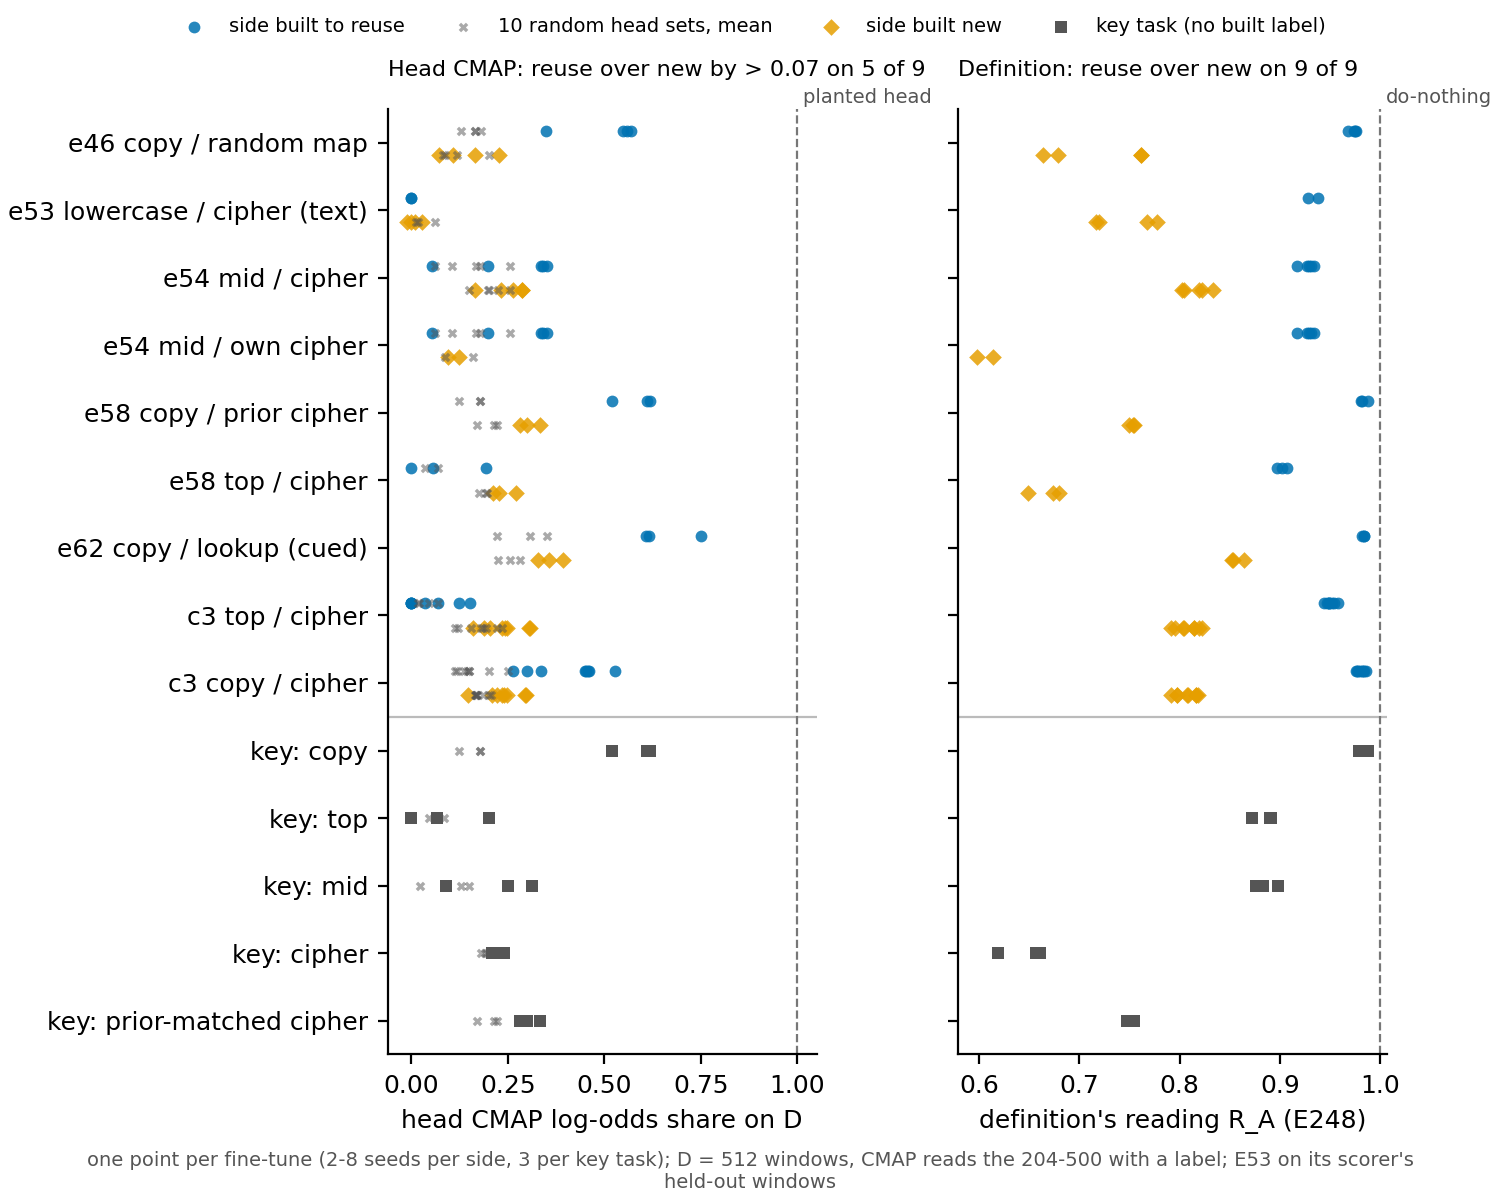

The file beside this chart, header and first rows:
panel, row, side, item, value, random_mean
whole, e46_copy_random, reuse, e46/ident32_s0_x1.0000, 0.5586, 0.1793
whole, e46_copy_random, reuse, e46/ident32_s1_x1.0000, 0.5484, 0.1652
whole, e46_copy_random, reuse, e46/ident32b_s0_x1.0000, 0.3478, 0.1283
whole, e46_copy_random, reuse, e46/ident32b_s1_x1.0000, 0.5701, 0.1648
whole, e46_copy_random, new, e46/rand32_s0_x0.6590, 0.2259, 0.2007
whole, e46_copy_random, new, e46/rand32_s1_x0.6590, 0.07121, 0.08238
whole, e46_copy_random, new, e46/rand32b_s0_x0.6590, 0.1081, 0.08791
whole, e46_copy_random, new, e46/rand32b_s1_x0.6590, 0.1654, 0.1191
whole, e53_lowercase_cipher, reuse, e53/lowercase_s0_x1.0000, 0.0, 
whole, e53_lowercase_cipher, reuse, e53/lowercase_s1_x1.0000, 0.0, 
whole, e53_lowercase_cipher, new, e53/broad_cipher_s0_x0.8962, -0.01128, 0.016
whole, e53_lowercase_cipher, new, e53/broad_cipher_s1_x0.8962, 0.009048, 0.01104
whole, e53_lowercase_cipher, new, e53/cipher_s0_x0.8962, 0.02793, 0.06121
whole, e53_lowercase_cipher, new, e53/cipher_s1_x0.8962, 0.0, 
whole, e54_matched, reuse, e54/elicit_s0_x1.0000, 0.3515, 0.2565
whole, e54_matched, reuse, e54/elicit_s1_x1.0000, 0.1972, 0.1058
whole, e54_matched, reuse, e54/elicit_s2_x1.0000, 0.05242, 0.06238
whole, e54_matched, reuse, e54/elicit_s3_x1.0000, 0.3406, 0.167
whole, e54_matched, reuse, e54/elicit_s4_x1.0000, 0.3361, 0.1772
whole, e54_matched, new, e54/cipher_s0_x0.9813, 0.2875, 0.225
whole, e54_matched, new, e54/cipher_s1_x0.9813, 0.1652, 0.1486
whole, e54_matched, new, e54/cipher_s2_x0.9813, 0.2859, 0.2559
whole, e54_matched, new, e54/cipher_s3_x0.9813, 0.2331, 0.1994
whole, e54_matched, new, e54/cipher_s4_x0.9813, 0.2636, 0.2022
whole, e54_own, reuse, e54/elicit_s0_x1.0000, 0.3515, 0.2565
whole, e54_own, reuse, e54/elicit_s1_x1.0000, 0.1972, 0.1058
whole, e54_own, reuse, e54/elicit_s2_x1.0000, 0.05242, 0.06238
whole, e54_own, reuse, e54/elicit_s3_x1.0000, 0.3406, 0.167
whole, e54_own, reuse, e54/elicit_s4_x1.0000, 0.3361, 0.1772
whole, e54_own, new, e54/cipher_own_s0_x0.5217, 0.1229, 0.159
whole, e54_own, new, e54/cipher_own_s1_x0.5217, 0.09431, 0.08581
whole, e58_copy_prior_cipher, reuse, e58/copy_s0_x1.0000, 0.6184, 0.1776
whole, e58_copy_prior_cipher, reuse, e58/copy_s1_x1.0000, 0.52, 0.1236
whole, e58_copy_prior_cipher, reuse, e58/copy_s2_x1.0000, 0.6104, 0.1768
whole, e58_copy_prior_cipher, new, e58/prior_cipher_s0_x0.7798, 0.3339, 0.2211
whole, e58_copy_prior_cipher, new, e58/prior_cipher_s1_x0.7798, 0.2825, 0.1693
whole, e58_copy_prior_cipher, new, e58/prior_cipher_s2_x0.7798, 0.3002, 0.2149
whole, e58_rank1_96, reuse, e58/rank1_s0_x1.0000, 0.1943, 0.06828
whole, e58_rank1_96, reuse, e58/rank1_s1_x1.0000, 0.0, 
whole, e58_rank1_96, reuse, e58/rank1_s2_x1.0000, 0.05689, 0.03541
whole, e58_rank1_96, new, e58/cipher_s0_x0.8174, 0.2705, 0.1924
whole, e58_rank1_96, new, e58/cipher_s1_x0.8174, 0.2278, 0.1753
whole, e58_rank1_96, new, e58/cipher_s2_x0.8174, 0.212, 0.1947
whole, e62_copy_lookup, reuse, e62/copy_s0_x1.0000, 0.6163, 0.3082
whole, e62_copy_lookup, reuse, e62/copy_s1_x1.0000, 0.6073, 0.3514
whole, e62_copy_lookup, reuse, e62/copy_s2_x1.0000, 0.7505, 0.2206
whole, e62_copy_lookup, new, e62/lookup_s0_x0.8344, 0.3285, 0.2543
whole, e62_copy_lookup, new, e62/lookup_s1_x0.8344, 0.3556, 0.2235
whole, e62_copy_lookup, new, e62/lookup_s2_x0.8344, 0.3932, 0.2805
whole, open_pair_c3, reuse, c3/rank1_s0_x0.9975, 0.0, 
whole, open_pair_c3, reuse, c3/rank1_s1_x0.9975, 0.06918, 0.01763
whole, open_pair_c3, reuse, c3/rank1_s2_x0.9975, 0.1507, 0.06819
whole, open_pair_c3, reuse, c3/rank1_s3_x0.9975, 0.1244, 0.0457
whole, open_pair_c3, reuse, c3/rank1_s4_x0.9975, 0.0, 
whole, open_pair_c3, reuse, c3/rank1_s5_x0.9975, 0.03652, 0.01854
whole, open_pair_c3, reuse, c3/rank1_s6_x0.9975, 0.0, 
whole, open_pair_c3, reuse, c3/rank1_s7_x0.9975, 0.0, 
whole, open_pair_c3, new, c3/cipher_s0_x1.0000, 0.2357, 0.1932
whole, open_pair_c3, new, c3/cipher_s1_x1.0000, 0.3078, 0.2352
whole, open_pair_c3, new, c3/cipher_s2_x1.0000, 0.1599, 0.1119
... 132 more rows
